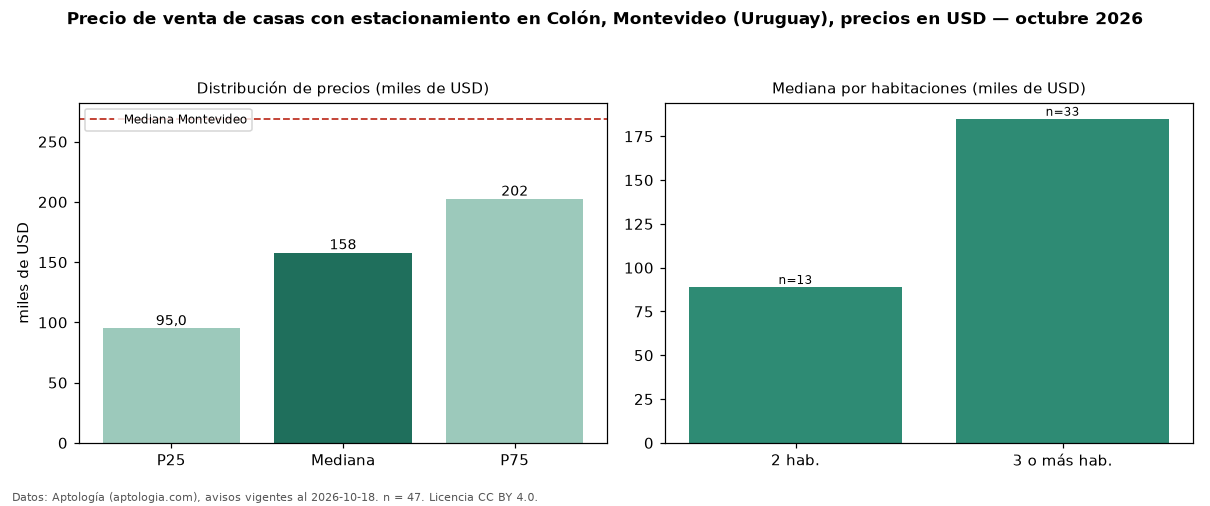

Data behind this chart, as committed beside it:
seccion, metrica, valor, moneda, n
filtro, parq1, con estacionamiento, , 47
precio, p25, 95000, USD, 47
precio, mediana, 158000, USD, 47
precio, p75, 202500, USD, 47
precio, minimo, 60000, USD, 47
precio, maximo, 890000, USD, 47
m2, mediana_precio_m2, 994.7, USD, 39
m2, area_mediana_m2, 182.5, m2, 39
banos, mediana_banos, 2.0, , 
parqueadero, pct_con_parqueadero, 100.0, %, 47
habitaciones, 2, 89000, USD, 13
habitaciones, 3+, 185000, USD, 33
ciudad, mediana_ciudad_referencia, 269000, USD, 
ciudad, mediana_m2_ciudad, 1626, USD, 
fuente, fecha_datos, 2026-10-18, , 
fuente, atribucion, https://www.aptologia.com/uy/venta/monte…, , 
fuente, licencia, CC BY 4.0, , 
